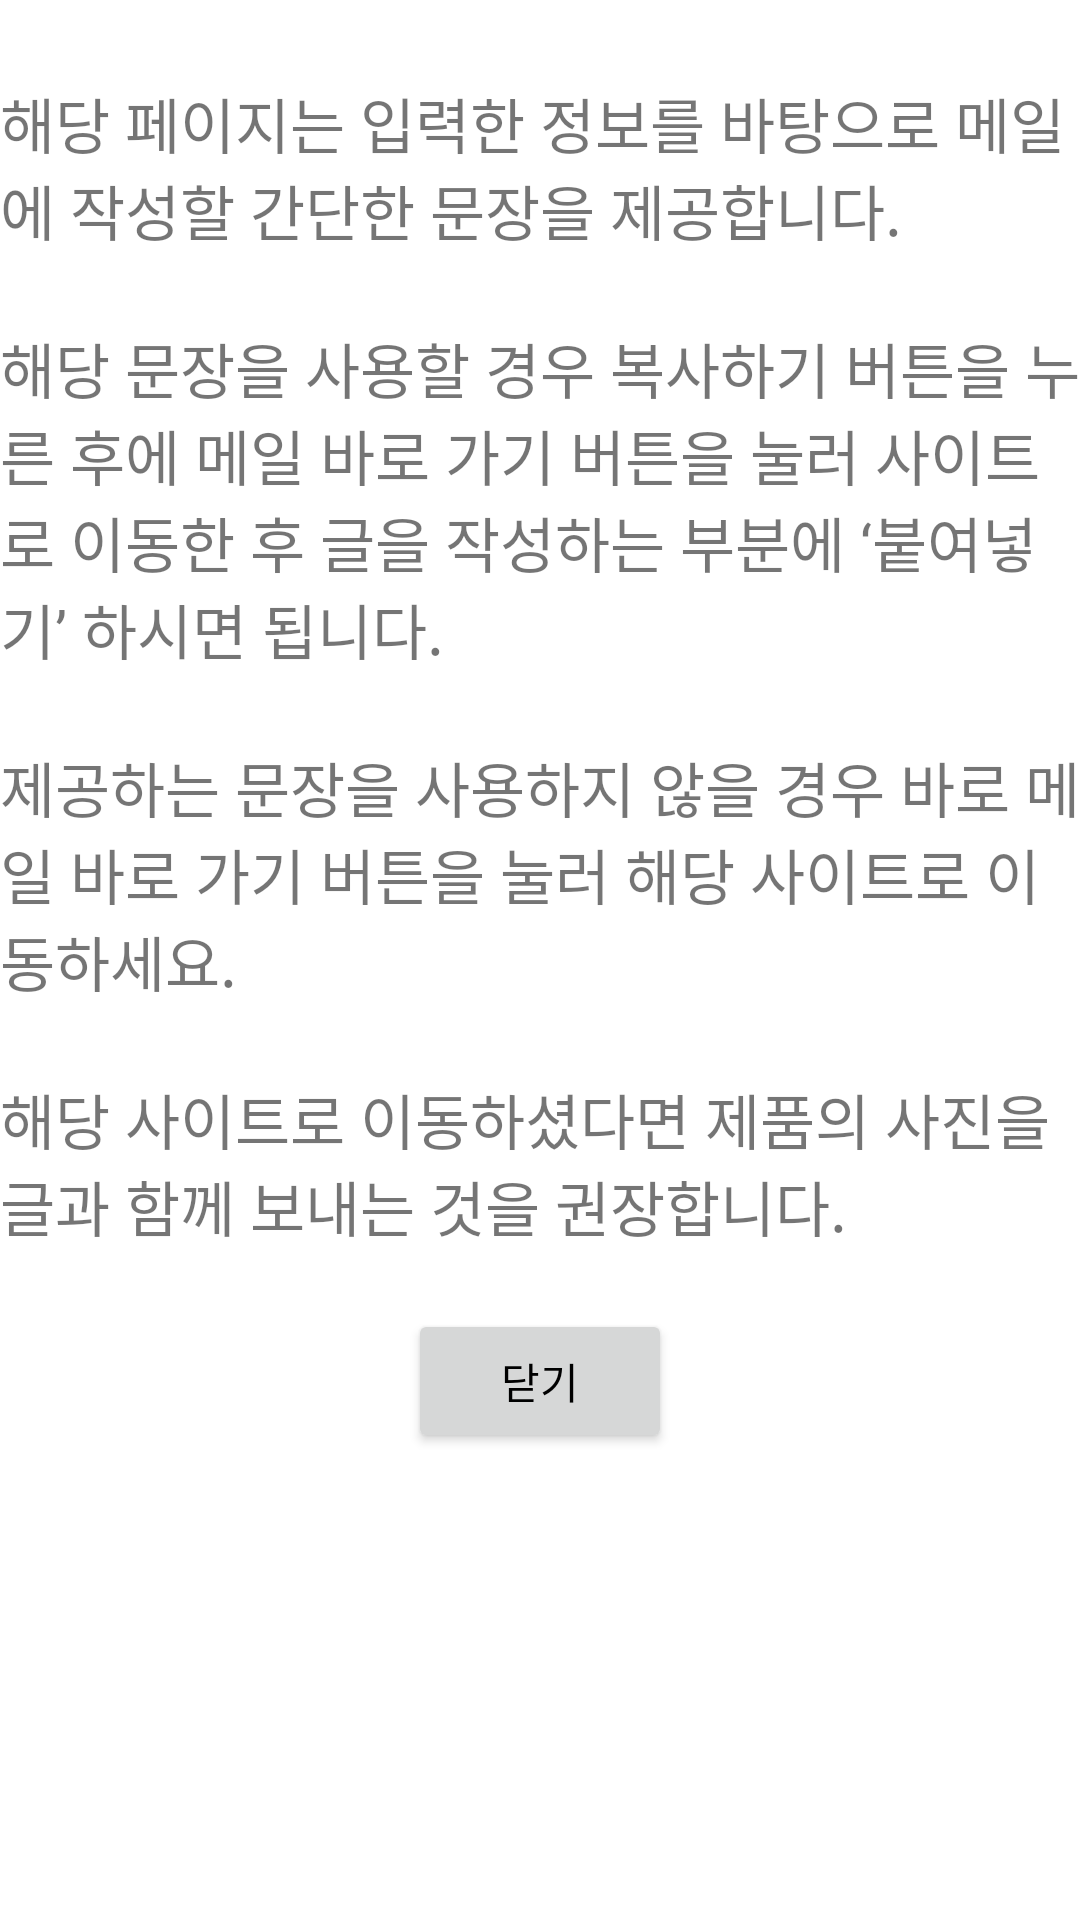

This screen was rendered from an Android layout file. Write that file and the resources it references.
<!-- AndroidManifest.xml: application theme Theme.First_project -->
<!-- res/layout/com_mail_question.xml -->
<?xml version="1.0" encoding="utf-8"?>
<androidx.constraintlayout.widget.ConstraintLayout xmlns:android="http://schemas.android.com/apk/res/android"
    xmlns:app="http://schemas.android.com/apk/res-auto"
    xmlns:tools="http://schemas.android.com/tools"
    android:layout_width="match_parent"
    android:layout_height="match_parent">

    <TextView
        android:id="@+id/helper_comMailText"
        android:layout_width="wrap_content"
        android:layout_height="wrap_content"
        android:text="@string/usingComHelper"
        android:textSize="20dp"
        app:layout_constraintEnd_toEndOf="parent"
        app:layout_constraintStart_toStartOf="parent"
        app:layout_constraintTop_toTopOf="parent" />

    <Button
        android:id="@+id/mail_closeButton"
        android:layout_width="wrap_content"
        android:layout_height="wrap_content"
        android:layout_marginTop="20dp"
        android:text="닫기"
        android:textColor="#000000"
        app:layout_constraintEnd_toEndOf="parent"
        app:layout_constraintStart_toStartOf="parent"
        app:layout_constraintTop_toBottomOf="@+id/helper_comMailText" />


</androidx.constraintlayout.widget.ConstraintLayout>
<!-- resources referenced by this layout -->
<resources>
  <string name="usingComHelper">\n해당 페이지는 입력한 정보를 바탕으로 메일에 작성할 간단한 문장을 제공합니다.\n\n해당 문장을 사용할 경우 복사하기 버튼을 누른 후에 메일 바로 가기 버튼을 눌러 사이트로 이동한 후 글을 작성하는 부분에 ‘붙여넣기’ 하시면 됩니다.\n\n제공하는 문장을 사용하지 않을 경우 바로 메일 바로 가기 버튼을 눌러 해당 사이트로 이동하세요.\n\n해당 사이트로 이동하셨다면 제품의 사진을 글과 함께 보내는 것을 권장합니다.</string>
  <style name="Theme.First_project" parent="Theme.MaterialComponents.DayNight.NoActionBar">
          
          <item name="colorPrimary">#d5f0e7</item>   
          <item name="colorPrimaryVariant">#5cd1e5</item>  
          <item name="colorOnPrimary">@color/white</item>
          
          <item name="colorSecondary">@color/teal_200</item>
          <item name="colorSecondaryVariant">@color/teal_700</item>
          <item name="colorOnSecondary">@color/black</item>
          
          <item name="android:statusBarColor">?attr/colorPrimaryVariant</item>
          
      </style>
  <!-- not gathered from this repository: default colours our renderer supplied (Android Studio template values) -->
  <color name="teal_200">#FF03DAC5</color>
  <color name="teal_700">#FF018786</color>
  <color name="black">#FF000000</color>
  <color name="white">#FFFFFFFF</color>
</resources>
